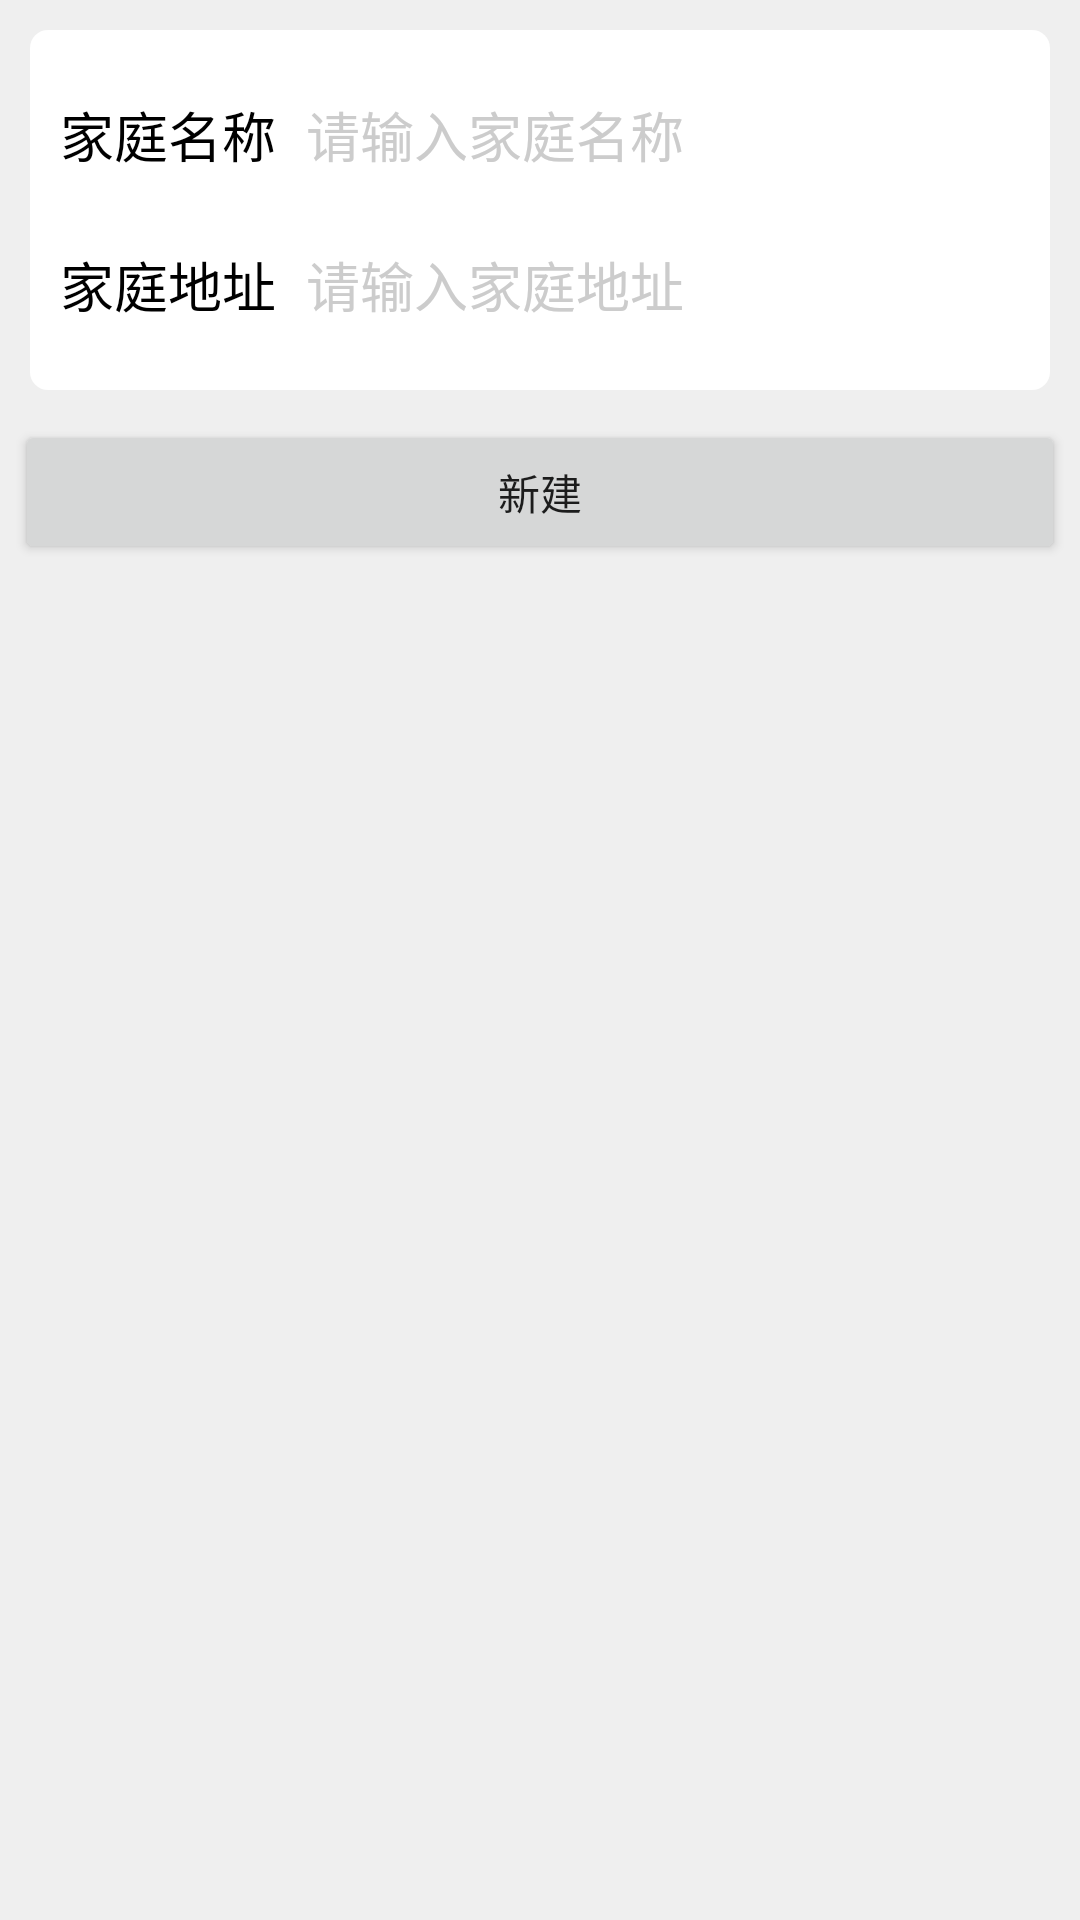

Produce the Android XML layout that renders to this screen, including the resource entries it uses.
<!-- AndroidManifest.xml: application theme Theme.Electric -->
<!-- res/layout/activity_add_family.xml -->
<?xml version="1.0" encoding="utf-8"?>
<LinearLayout xmlns:android="http://schemas.android.com/apk/res/android"
    xmlns:app="http://schemas.android.com/apk/res-auto"
    xmlns:tools="http://schemas.android.com/tools"
    android:layout_width="match_parent"
    android:layout_height="match_parent"
    android:orientation="vertical"
    android:background="@color/background"
    tools:context=".Add.AddFamilyActivity">
    <LinearLayout
        android:layout_width="match_parent"
        android:layout_height="wrap_content"
        android:orientation="vertical"
        android:layout_margin="10dp"
        android:padding="10dp"
        android:background="@drawable/my_other_background">
        <LinearLayout
            android:layout_width="match_parent"
            android:layout_height="@dimen/item_layout_height"
            android:orientation="horizontal">
            <TextView
                android:layout_width="wrap_content"
                android:layout_height="match_parent"
                android:gravity="center"
                android:text="家庭名称"
                android:textColor="@color/black"
                android:layout_marginEnd="10dp"
                android:textSize="@dimen/common_font_size"/>
            <EditText
                android:layout_width="0dp"
                android:layout_height="match_parent"
                android:layout_marginTop="5dp"
                android:layout_marginBottom="5dp"
                android:layout_weight="1"
                android:background="@drawable/editext_selector"
                android:hint="请输入家庭名称"
                android:inputType="text"
                android:maxLength="11"
                android:textColor="@color/black"
                android:textColorHint="@color/grey"
                android:textSize="@dimen/common_font_size" />
        </LinearLayout>
        <LinearLayout
            android:layout_width="match_parent"
            android:layout_height="@dimen/item_layout_height"
            android:orientation="horizontal">
            <TextView
                android:layout_width="wrap_content"
                android:layout_height="match_parent"
                android:gravity="center"
                android:text="家庭地址"
                android:textColor="@color/black"
                android:layout_marginEnd="10dp"
                android:textSize="@dimen/common_font_size"/>
            <EditText
                android:layout_width="0dp"
                android:layout_height="match_parent"
                android:layout_marginTop="5dp"
                android:layout_marginBottom="5dp"
                android:layout_weight="1"
                android:background="@drawable/editext_selector"
                android:hint="请输入家庭地址"
                android:inputType="text"
                android:maxLength="11"
                android:textColor="@color/black"
                android:textColorHint="@color/grey"
                android:textSize="@dimen/common_font_size" />
        </LinearLayout>
    </LinearLayout>
    <Button
        android:id="@+id/add"
        android:layout_width="match_parent"
        android:layout_height="wrap_content"
        android:layout_gravity="bottom"
        android:text="新建"
        android:layout_marginStart="5dp"
        android:layout_marginEnd="5dp"/>

</LinearLayout>
<!-- resources referenced by this layout -->
<resources>
  <color name="background">#EFEFEF</color>
  <color name="black">#FF000000</color>
  <color name="grey">#cccccc</color>
  <dimen name="common_font_size">18sp</dimen>
  <dimen name="item_layout_height">50dp</dimen>
  <!-- drawable editext_selector (drawable) -->
  <?xml version="1.0" encoding="utf-8"?>
  <selector xmlns:android="http://schemas.android.com/apk/res/android">
  
      <item
          android:drawable="@drawable/shape_edit_focus"
          android:state_focused="true" />
      <item
          android:drawable="@drawable/shape_edit_normal" />
  
  </selector>
  <!-- drawable my_other_background (drawable) -->
  <?xml version="1.0" encoding="utf-8"?>
  <shape xmlns:android="http://schemas.android.com/apk/res/android">
      <solid android:color = "@color/white"/>
      <stroke
          android:width="0dp"
          android:color = "@color/grey"/>
      <padding
          android:bottom="0dp"
          android:top="0dp"/>
      <corners
          android:radius="6dp"/>
  </shape>
  <style name="Theme.Electric" parent="Theme.MaterialComponents.DayNight.DarkActionBar">
          
          <item name="colorPrimary">@color/theme_color</item>
          <item name="colorPrimaryVariant">@color/purple_700</item>
          <item name="colorOnPrimary">@color/white</item>
          
          <item name="colorSecondary">@color/teal_200</item>
          <item name="colorSecondaryVariant">@color/teal_700</item>
          <item name="colorOnSecondary">@color/black</item>
          
          <item name="android:statusBarColor">?attr/colorPrimaryVariant</item>
          
      </style>
  <color name="white">#FFFFFFFF</color>
  <color name="theme_color">#FF03DAC5</color>
  <color name="purple_700">#FF3700B3</color>
  <color name="teal_200">#FF03DAC5</color>
  <color name="teal_700">#FF018786</color>
</resources>
